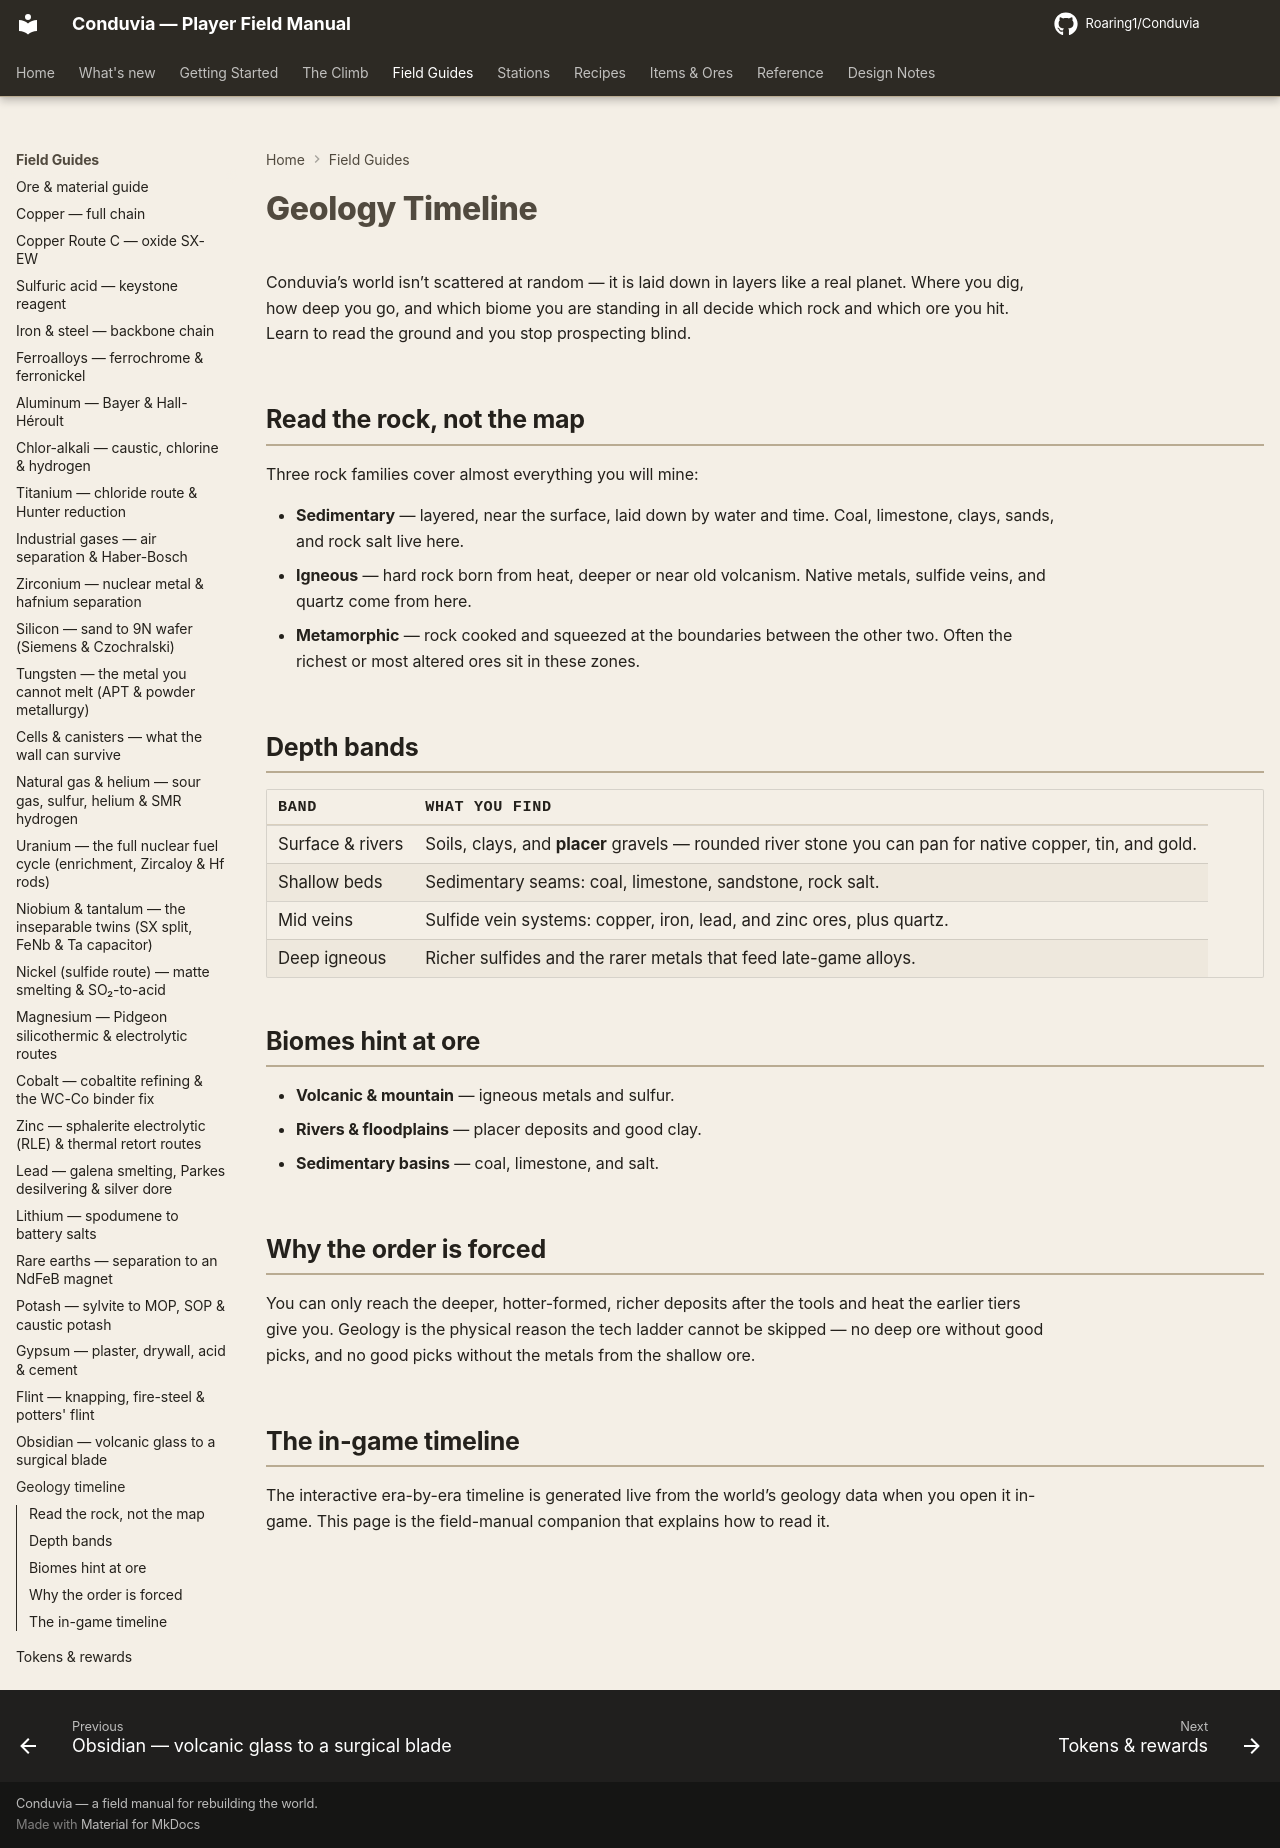

repository: Roaring1/Conduvia · page: field-guide/geology-timeline/index.html · generator: mkdocs

# Geology Timeline

Conduvia’s world isn’t scattered at random — it is laid down in layers like a real planet. Where you dig, how deep you go, and which biome you are standing in all decide which rock and which ore you hit. Learn to read the ground and you stop prospecting blind.

## Read the rock, not the map

Three rock families cover almost everything you will mine:

- **Sedimentary** — layered, near the surface, laid down by water and time. Coal, limestone, clays, sands, and rock salt live here.
- **Igneous** — hard rock born from heat, deeper or near old volcanism. Native metals, sulfide veins, and quartz come from here.
- **Metamorphic** — rock cooked and squeezed at the boundaries between the other two. Often the richest or most altered ores sit in these zones.

## Depth bands

| Band | What you find |
|---|---|
| Surface & rivers | Soils, clays, and **placer** gravels — rounded river stone you can pan for native copper, tin, and gold. |
| Shallow beds | Sedimentary seams: coal, limestone, sandstone, rock salt. |
| Mid veins | Sulfide vein systems: copper, iron, lead, and zinc ores, plus quartz. |
| Deep igneous | Richer sulfides and the rarer metals that feed late-game alloys. |

## Biomes hint at ore

- **Volcanic & mountain** — igneous metals and sulfur.
- **Rivers & floodplains** — placer deposits and good clay.
- **Sedimentary basins** — coal, limestone, and salt.

## Why the order is forced

You can only reach the deeper, hotter-formed, richer deposits after the tools and heat the earlier tiers give you. Geology is the physical reason the tech ladder cannot be skipped — no deep ore without good picks, and no good picks without the metals from the shallow ore.

## The in-game timeline

The interactive era-by-era timeline is generated live from the world’s geology data when you open it in-game. This page is the field-manual companion that explains how to read it.
